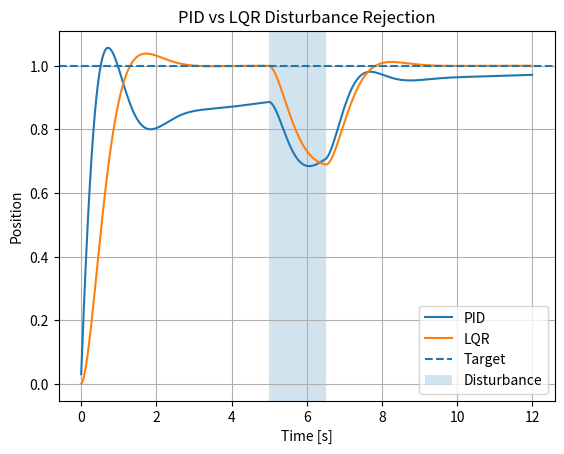

Generate this figure with matplotlib:
# ==========================================================================
# Project 07 — PID vs LQR Disturbance Rejection
# ==========================================================================
#
# Purpose:
# Compare how PID and LQR respond when an external disturbance acts on the plant.
#
# Why This Matters:
# Aircraft gust rejection and spacecraft disturbance-torque rejection are representative applications.
#
# Key Concepts:
# - Disturbance rejection
# - Recovery time
# - Transient error
# - Controller comparison
#
# Mathematical Foundation:
# - Disturbance enters the state dynamics as an additional forcing term
#
# Learning Objectives:
# - Explain the controller or analysis method in engineering terms.
# - Connect the governing equations to their implementation in Python.
# - Interpret the plots and calculated performance metrics.
# - Identify assumptions, implementation limits, and useful extensions.
#
# Suggested Experiments:
# - Change the plant parameters and observe the effect on stability and response.
# - Change controller gains or LQR weights and compare tracking versus effort.
# - Add disturbances, sensor noise, or actuator limits where appropriate.
# - Replace Euler integration with a higher-order numerical method.
# ==========================================================================
# Import NumPy for vectors, matrices, numerical integration, and performance calculations.
import numpy as np
# Import Matplotlib for state histories, control histories, and trade-study plots.
import matplotlib.pyplot as plt
# Import SciPy linear-algebra solvers used for Riccati equations, pole placement, or matrix operations.
from scipy.linalg import solve_continuous_are



# Classical PID controller used as a benchmark against state-feedback methods.
class PID:

    # Execute this portion of the controller design or analysis workflow.
    def __init__(self, kp, ki, kd):
        """Execute this portion of the controller design or analysis workflow."""
        self.kp = kp
        self.ki = ki
        self.kd = kd
        self.integral = 0
        self.prev = 0


    # Advance the controller by one sample using the current error and timestep.
    def update(self, error, dt):
        """Advance the controller by one sample using the current error and timestep."""
        self.integral += error * dt
        d = (error - self.prev) / dt
        self.prev = error
        return self.kp * error + self.ki * self.integral + self.kd * d



# Compute the continuous-time LQR state-feedback gain for the supplied plant and weighting matrices.
def lqr_gain(A, B, Q, R):
    """Compute the continuous-time LQR state-feedback gain for the supplied plant and weighting matrices."""
    # Solve the continuous algebraic Riccati equation for the optimal cost-to-go matrix P.
    P = solve_continuous_are(A, B, Q, R)
    return np.linalg.inv(R) @ B.T @ P



# Execute this portion of the controller design or analysis workflow.
def simulate(kind):
    """Execute this portion of the controller design or analysis workflow."""

    # Choose the simulation timestep. It must be small relative to the fastest system dynamics.
    dt = 0.01
    # Build the simulation time vector.
    t = np.arange(0, 12, dt)
    x = 0.0
    v = 0.0
    target = 1.0

    if kind == "PID":
        controller = PID(8.0, 1.2, 3.0)
    else:

        # Define the state matrix A. It describes how the uncontrolled states evolve and interact.
        A = np.array([[0.0, 1.0], [-2.0, -0.5]])
        # Define the input matrix B. It maps the commanded control input into the state derivatives.
        B = np.array([[0.0], [1.0]])
        K = lqr_gain(A, B, np.diag([20.0, 2.0]), np.array([[0.5]]))

    xs = []

    # Step through the simulation or design cases one sample at a time.
    for time in t:
        disturbance = -2.0 if 5 <= time <= 6.5 else 0.0

        if kind == "PID":
            u = controller.update(target - x, dt)
        else:
            state_error = np.array([[x - target], [v]])
            u = float((-K @ state_error)[0, 0] + 2.0 * target)

        a = u + disturbance - 0.5 * v - 2.0 * x
        v += a * dt
        x += v * dt
        xs.append(x)

    return t, np.array(xs)



# Configure the example, run the simulation or trade study, and present the results.
def main():
    """Configure the example, run the simulation or trade study, and present the results."""
    t, pid = simulate("PID")
    _, lqr = simulate("LQR")


    # Create a separate figure so this result can be reviewed independently.
    plt.figure()
    # Plot the relevant response history for visual comparison.
    plt.plot(t, pid, label="PID")
    # Plot the relevant response history for visual comparison.
    plt.plot(t, lqr, label="LQR")
    plt.axhline(1.0, linestyle="--", label="Target")
    plt.axvspan(5, 6.5, alpha=0.2, label="Disturbance")
    plt.title("PID vs LQR Disturbance Rejection")
    plt.xlabel("Time [s]")
    plt.ylabel("Position")
    plt.grid(True)
    plt.legend()
    # Display all completed figures.
    plt.show()



# Entry point: run the project only when this file is executed directly.
if __name__ == "__main__":
    main()
